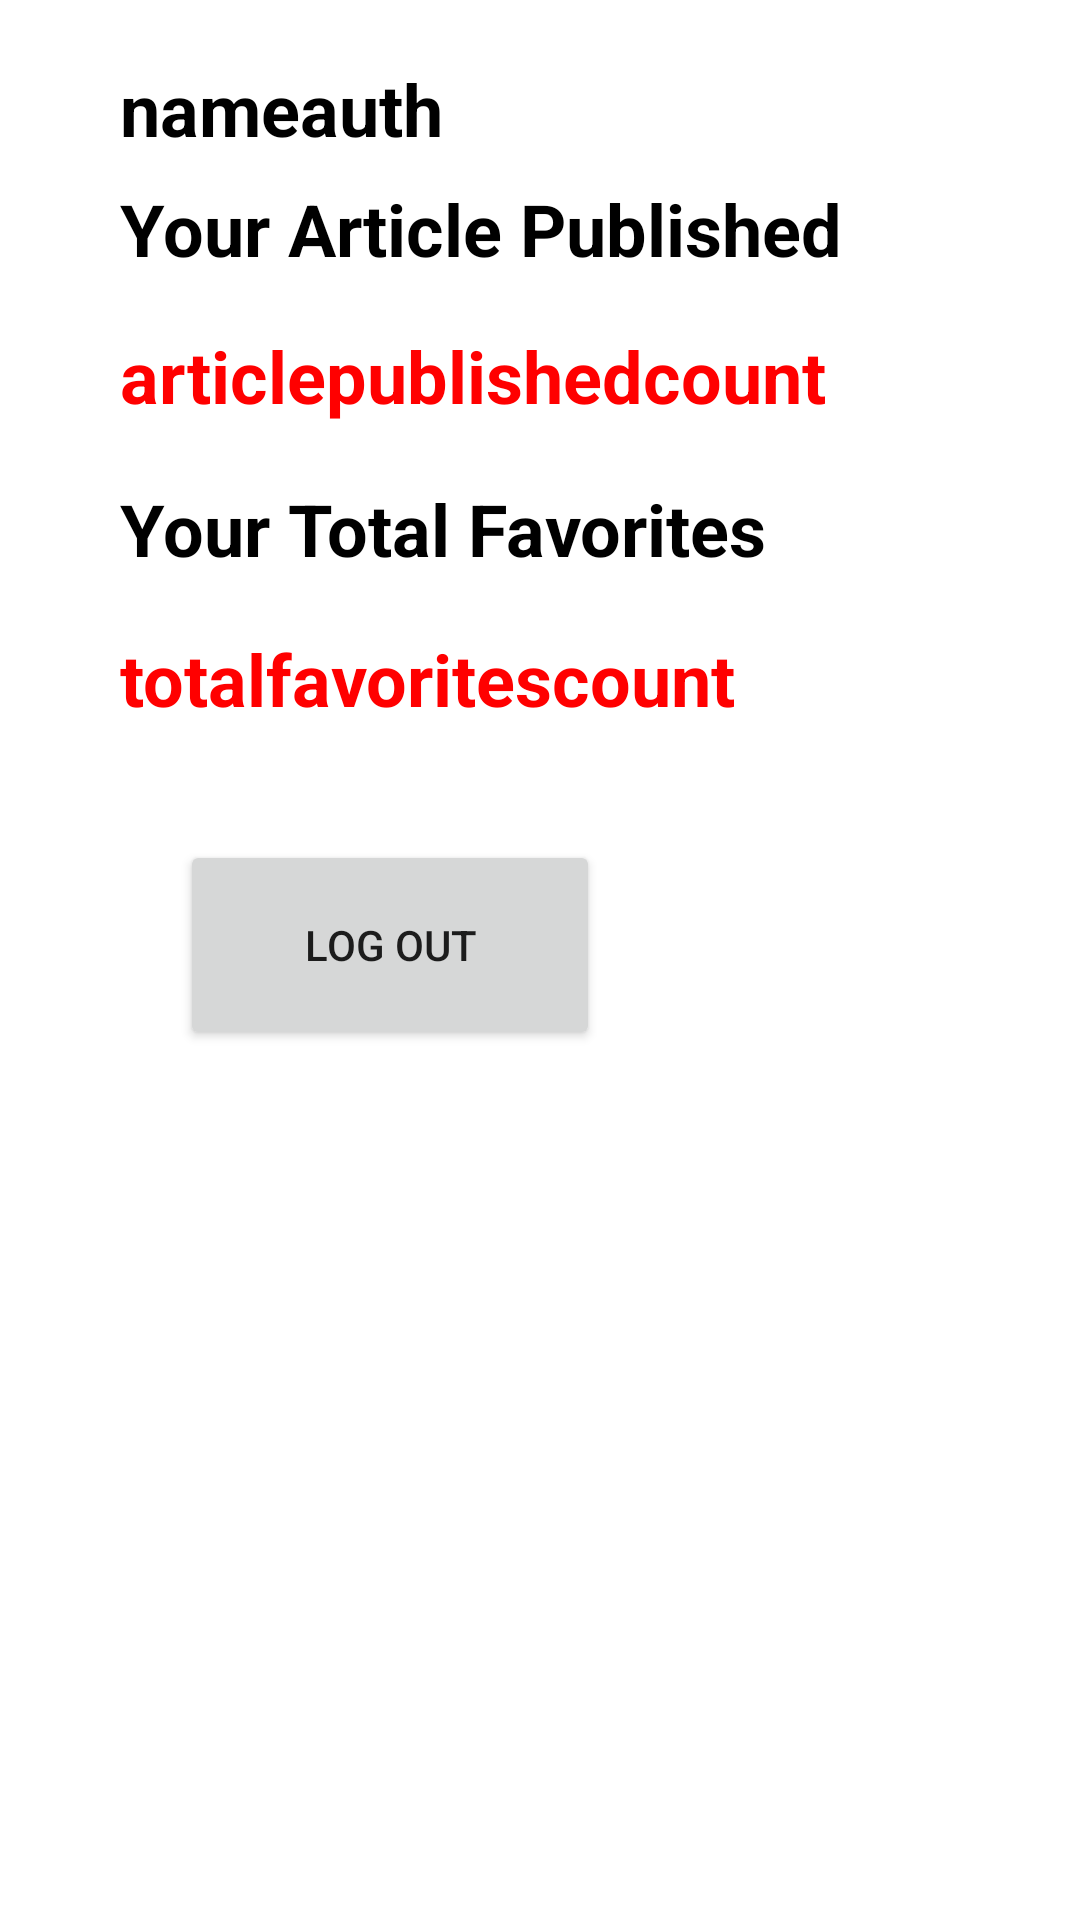

Here is an Android app screen rendered from its layout file. Give the layout XML and the strings, colors and styles it references.
<!-- AndroidManifest.xml: application theme Theme.WriteOUT -->
<!-- res/layout/fragment_myratingstab.xml -->
<?xml version="1.0" encoding="utf-8"?>
<FrameLayout xmlns:android="http://schemas.android.com/apk/res/android"
    xmlns:app="http://schemas.android.com/apk/res-auto"
    xmlns:tools="http://schemas.android.com/tools"
    android:layout_width="match_parent"
    android:layout_height="match_parent"
    android:background="#FFFFFF"
    tools:context=".myratingstab">


    <TextView
        android:id="@+id/totalfavoritescount"
        android:layout_width="wrap_content"
        android:layout_height="wrap_content"
        android:layout_marginLeft="40dp"
        android:layout_marginTop="210dp"
        android:text="totalfavoritescount"
        android:textColor="#FF0000"
        android:textSize="24sp"
        android:textStyle="bold"/>

    <TextView
        android:id="@+id/articlepublishedcount"
        android:layout_width="wrap_content"
        android:layout_height="wrap_content"
        android:layout_marginLeft="40dp"
        android:layout_marginTop="109dp"
        android:text="articlepublishedcount"
        android:textColor="#FF0000"
        android:textSize="24sp"
        android:textStyle="bold"/>

    <TextView
        android:id="@+id/totalfavorites"
        android:layout_width="wrap_content"
        android:layout_height="wrap_content"
        android:layout_marginLeft="40dp"
        android:layout_marginTop="160dp"
        android:text="Your Total Favorites"
        android:textColor="#000000"
        android:textSize="24sp"
        android:textStyle="bold" />

    <TextView
        android:id="@+id/articlepublished"
        android:layout_width="wrap_content"
        android:layout_height="wrap_content"
        android:layout_marginLeft="40dp"
        android:layout_marginTop="60dp"
        android:text="Your Article Published"
        android:textColor="#000000"
        android:textSize="24sp"
        android:textStyle="bold"/>

    <TextView
        android:id="@+id/nameauth"
        android:layout_marginTop="20dp"
        android:layout_width="wrap_content"
        android:layout_height="wrap_content"
        android:layout_marginLeft="40dp"
        android:text="nameauth"
        android:textColor="#000000"
        android:textSize="24sp"
        android:textStyle="bold"/>

    <Button
        android:id="@+id/logout"
        android:layout_width="140dp"
        android:layout_height="70dp"
        android:layout_marginLeft="60dp"
        android:layout_marginTop="280dp"
        android:text="Log out"
        />
</FrameLayout>
<!-- resources referenced by this layout -->
<resources>
  <style name="Theme.WriteOUT" parent="Theme.MaterialComponents.DayNight.DarkActionBar">
          
          <item name="colorPrimary">@color/purple_500</item>
          <item name="colorPrimaryVariant">@color/purple_700</item>
          <item name="colorOnPrimary">@color/white</item>
          
          <item name="colorSecondary">@color/teal_200</item>
          <item name="colorSecondaryVariant">@color/teal_700</item>
          <item name="colorOnSecondary">@color/black</item>
          
          <item name="android:statusBarColor" tools:targetApi="l">?attr/colorPrimaryVariant</item>
          
      </style>
  <color name="purple_500">@android:color/holo_red_light</color>
  <color name="purple_700">#FFD600</color>
  <color name="white">#FFFFFFFF</color>
  <color name="teal_200">#FF03DAC5</color>
  <color name="teal_700">#FF018786</color>
  <color name="black">#FF000000</color>
</resources>
